Image classification data set "dataset_split" (AnGelo1007/cropintel-ai-platform on GitHub). Class labels (5): corn, eggplant, pepper, rice, tomato.

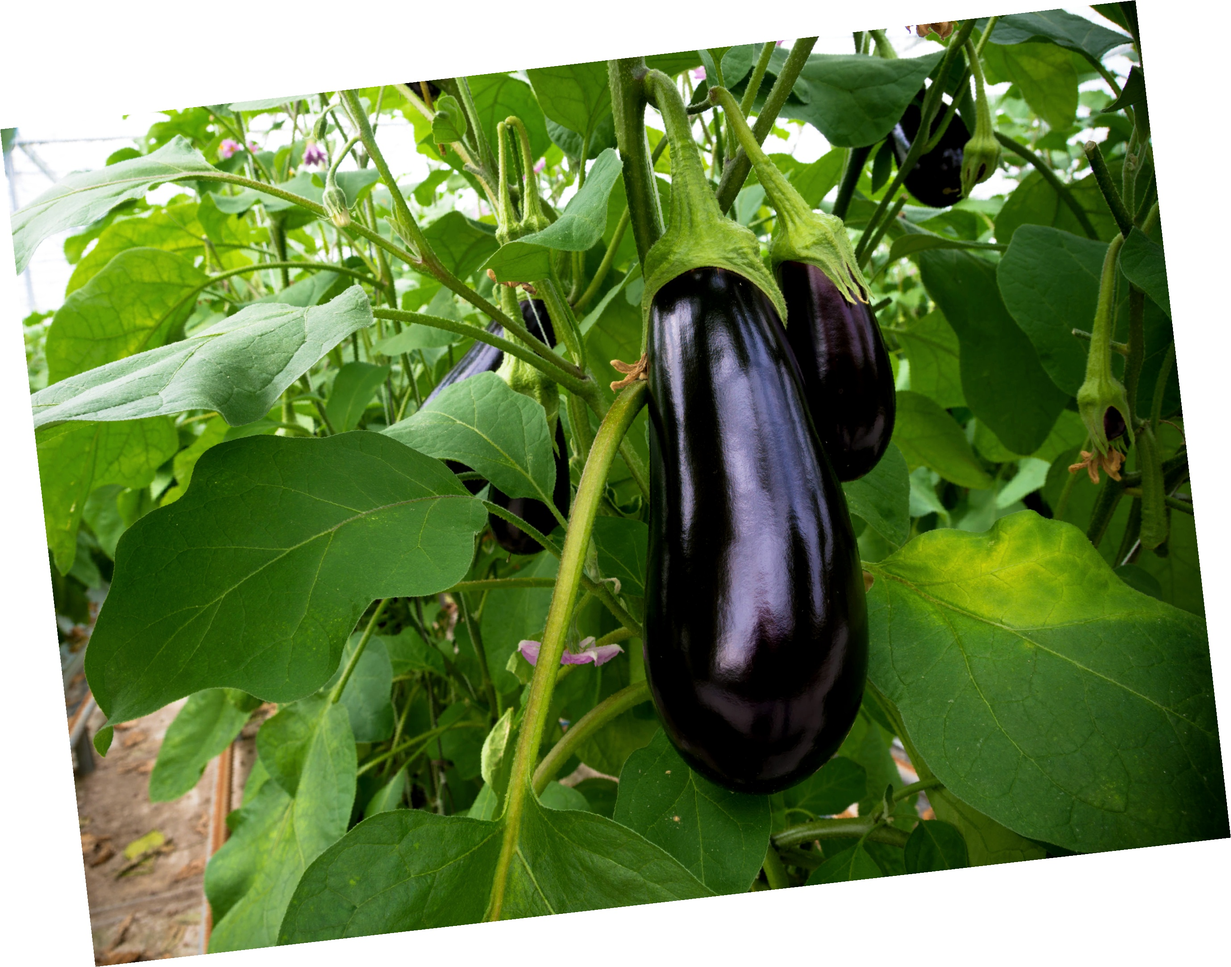
Label: eggplant

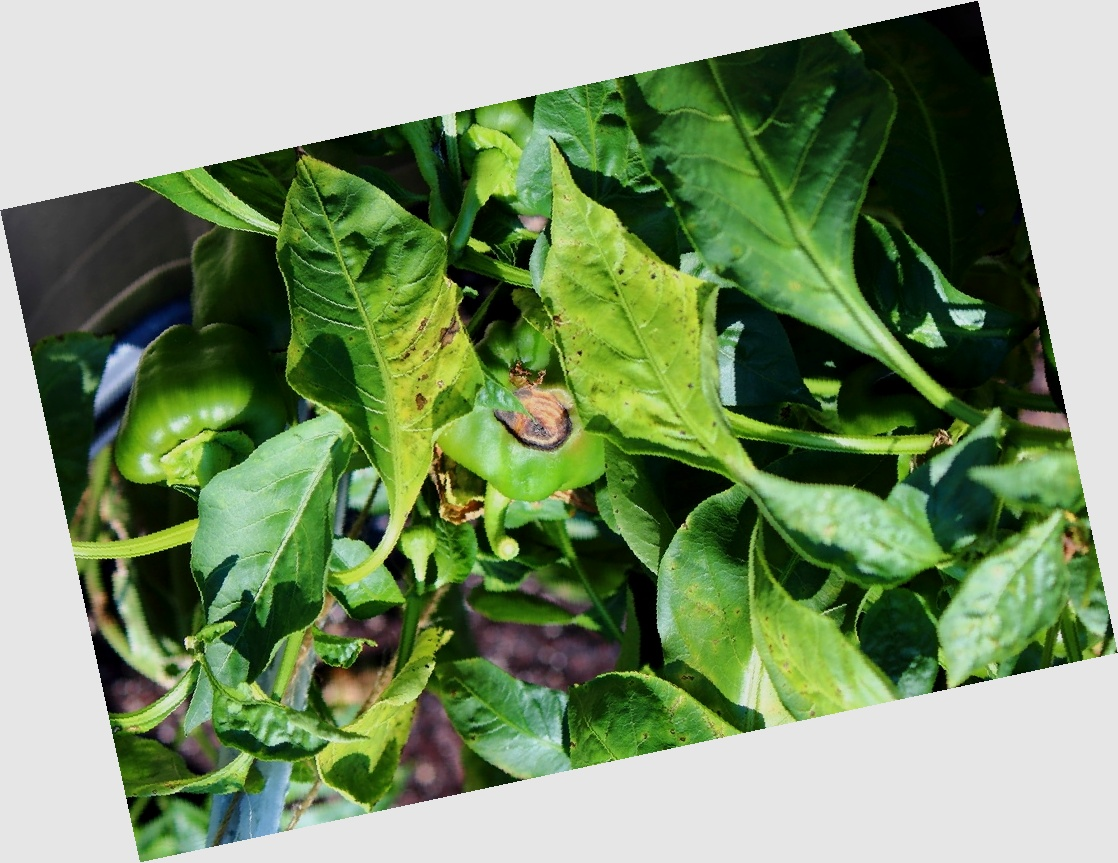
Label: pepper

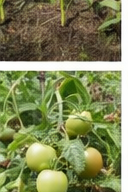
Label: tomato

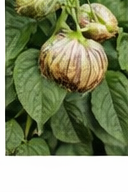
Label: tomato

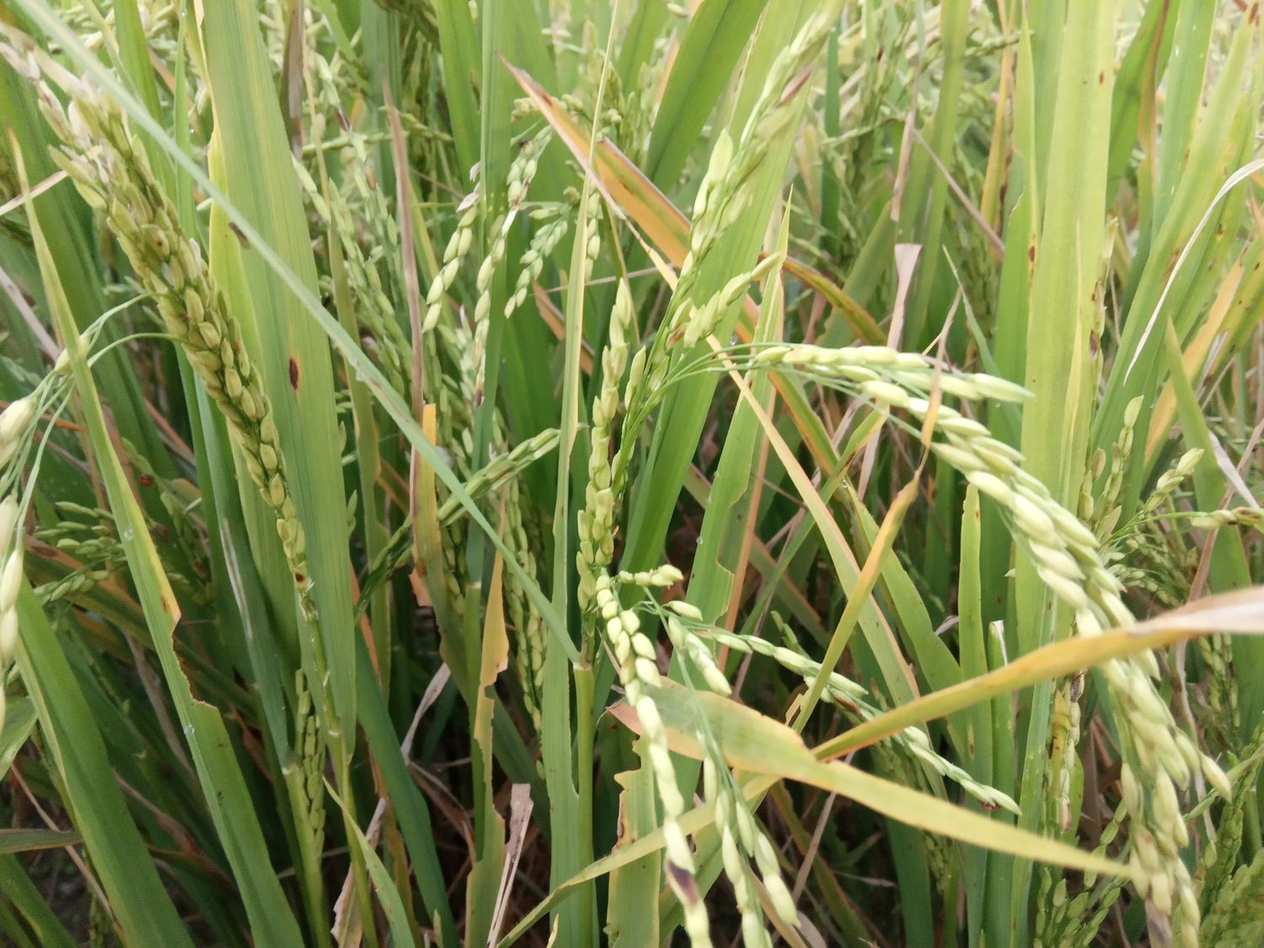
Label: rice

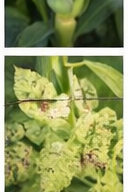
Label: corn
